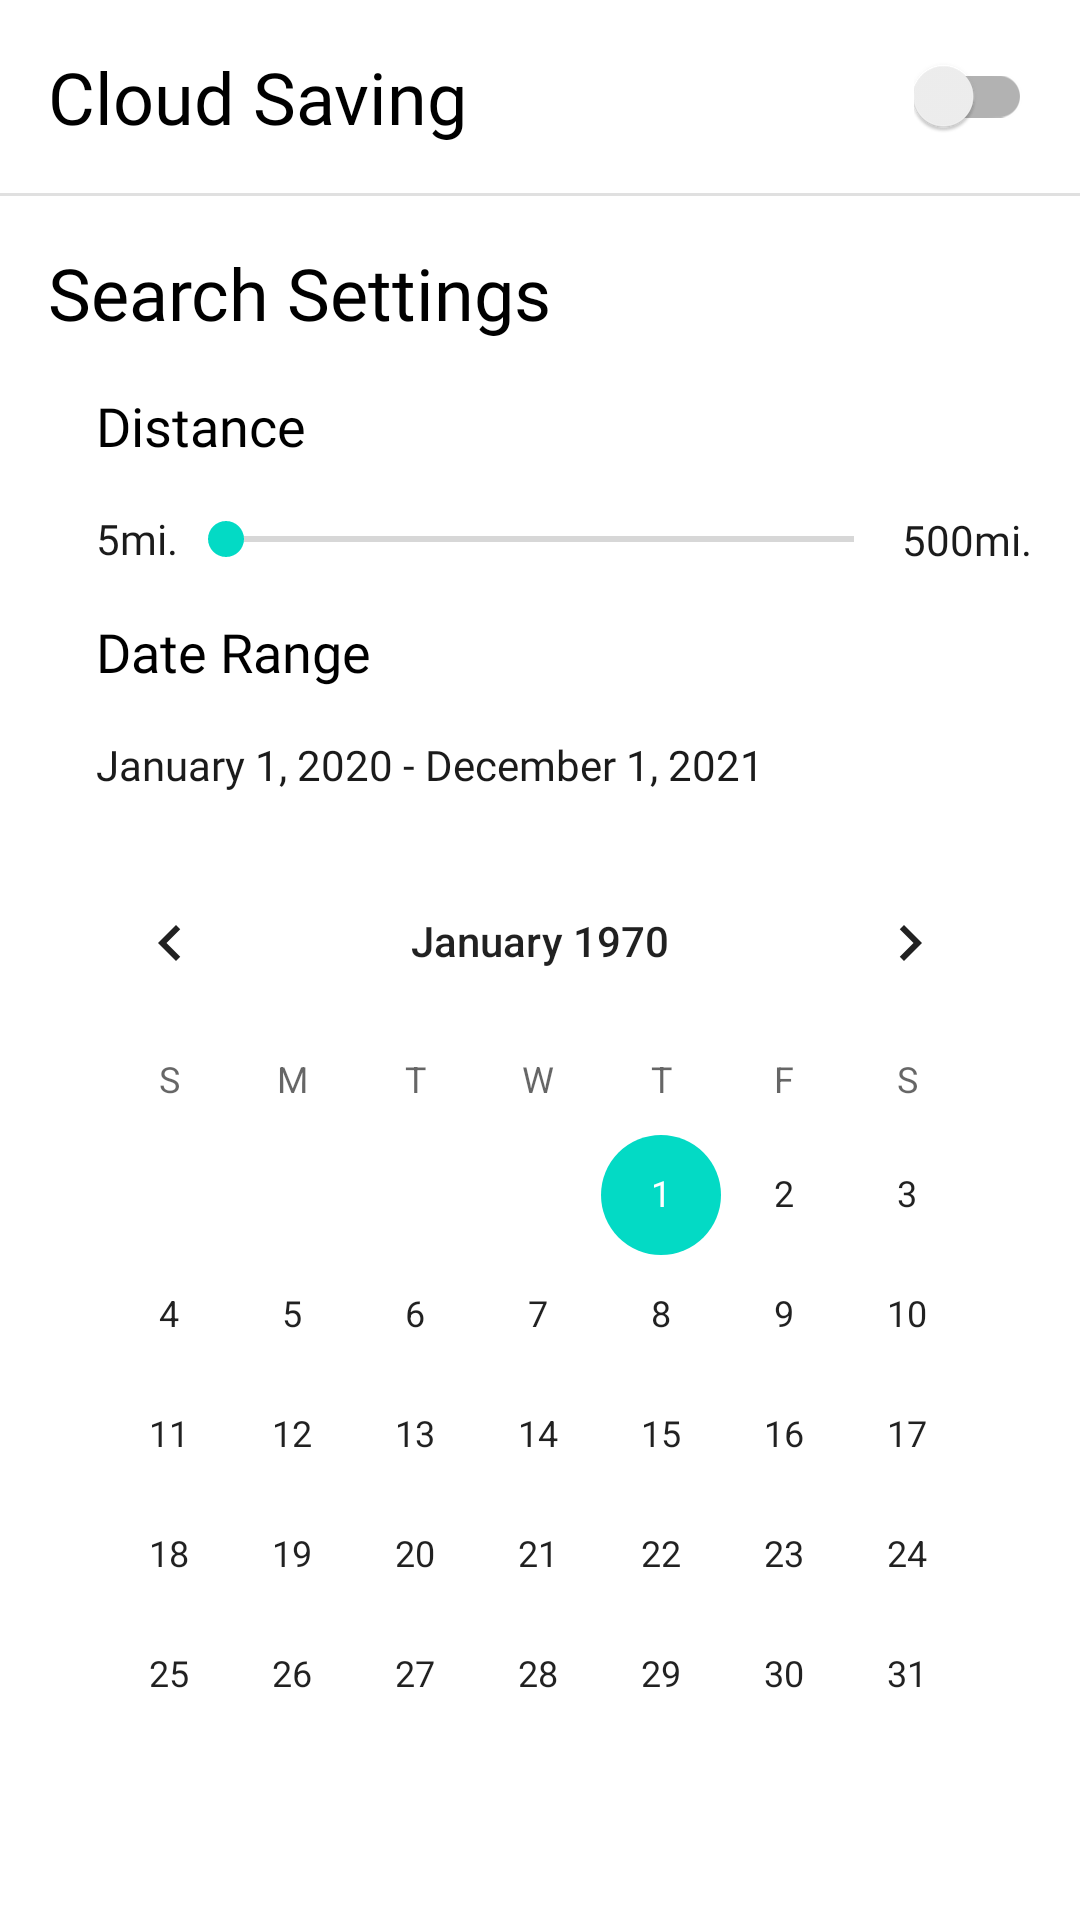

Write the Android layout XML for this screen, with the resource values it uses.
<!-- AndroidManifest.xml: application theme AppTheme -->
<!-- res/layout/settings_view.xml -->
<?xml version="1.0" encoding="utf-8"?>
<androidx.constraintlayout.widget.ConstraintLayout xmlns:android="http://schemas.android.com/apk/res/android"
    xmlns:app="http://schemas.android.com/apk/res-auto"
    android:layout_width="match_parent"
    android:layout_height="match_parent"
    android:background="#FFFFFF">

    <CalendarView
        android:id="@+id/calendarView"
        android:layout_width="0dp"
        android:layout_height="wrap_content"
        android:layout_marginStart="16dp"
        android:layout_marginTop="16dp"
        android:layout_marginEnd="16dp"
        app:layout_constraintBottom_toBottomOf="parent"
        app:layout_constraintEnd_toEndOf="parent"
        app:layout_constraintStart_toStartOf="parent"
        app:layout_constraintTop_toBottomOf="@+id/date_range"
        app:layout_constraintVertical_bias="0.0" />

    <TextView
        android:id="@+id/textView2"
        style="@style/text_title"
        android:layout_width="wrap_content"
        android:layout_height="wrap_content"
        android:layout_marginStart="16dp"
        android:layout_marginTop="16dp"
        android:text="@string/cloud_saving"
        app:layout_constraintStart_toStartOf="parent"
        app:layout_constraintTop_toTopOf="parent" />

    <TextView
        android:id="@+id/textView3"
        style="@style/text_title"
        android:layout_width="wrap_content"
        android:layout_height="wrap_content"
        android:layout_marginStart="16dp"
        android:layout_marginTop="16dp"
        android:text="@string/search_settings"
        app:layout_constraintStart_toStartOf="parent"
        app:layout_constraintTop_toBottomOf="@+id/divider2" />

    <View
        android:id="@+id/divider2"
        android:layout_width="409dp"
        android:layout_height="1dp"
        android:layout_marginTop="16dp"
        android:background="?android:attr/listDivider"
        app:layout_constraintEnd_toEndOf="parent"
        app:layout_constraintStart_toStartOf="parent"
        app:layout_constraintTop_toBottomOf="@+id/textView2" />

    <TextView
        android:id="@+id/textView4"
        style="@style/text_subtitle"
        android:layout_width="wrap_content"
        android:layout_height="wrap_content"
        android:layout_marginStart="16dp"
        android:layout_marginTop="16dp"
        android:text="@string/distance"
        app:layout_constraintStart_toStartOf="@+id/textView3"
        app:layout_constraintTop_toBottomOf="@+id/textView3" />

    <TextView
        android:id="@+id/textView5"
        style="@style/text_subtitle"
        android:layout_width="wrap_content"
        android:layout_height="wrap_content"
        android:layout_marginTop="16dp"
        android:text="@string/date_range"
        app:layout_constraintStart_toStartOf="@+id/textView6"
        app:layout_constraintTop_toBottomOf="@+id/textView6" />

    <SeekBar
        android:id="@+id/distance_bar"
        android:layout_width="0dp"
        android:layout_height="36dp"
        app:layout_constraintBottom_toBottomOf="@+id/textView6"
        app:layout_constraintEnd_toStartOf="@+id/textView7"
        app:layout_constraintStart_toEndOf="@+id/textView6"
        app:layout_constraintTop_toTopOf="@+id/textView6" />

    <TextView
        android:id="@+id/textView6"
        style="@style/text_body"
        android:layout_width="wrap_content"
        android:layout_height="wrap_content"
        android:layout_marginTop="16dp"
        android:text="@string/_5mi"
        app:layout_constraintStart_toStartOf="@+id/textView4"
        app:layout_constraintTop_toBottomOf="@+id/textView4" />

    <TextView
        android:id="@+id/textView7"
        style="@style/text_body"
        android:layout_width="wrap_content"
        android:layout_height="wrap_content"
        android:layout_marginEnd="16dp"
        android:text="@string/_500mi"
        app:layout_constraintBottom_toBottomOf="@+id/distance_bar"
        app:layout_constraintEnd_toEndOf="parent"
        app:layout_constraintTop_toTopOf="@+id/distance_bar" />

    <TextView
        android:id="@+id/date_range"
        style="@style/text_body"
        android:layout_width="0dp"
        android:layout_height="wrap_content"
        android:layout_marginTop="16dp"
        android:layout_marginEnd="16dp"
        android:text="@string/placeholder_date"
        app:layout_constraintEnd_toEndOf="parent"
        app:layout_constraintStart_toStartOf="@+id/textView5"
        app:layout_constraintTop_toBottomOf="@+id/textView5" />

    <androidx.appcompat.widget.SwitchCompat
        android:id="@+id/cloud_switch"
        android:layout_width="wrap_content"
        android:layout_height="wrap_content"
        android:layout_marginEnd="16dp"
        app:layout_constraintBottom_toBottomOf="@+id/textView2"
        app:layout_constraintEnd_toEndOf="parent"
        app:layout_constraintTop_toTopOf="@+id/textView2" />

</androidx.constraintlayout.widget.ConstraintLayout>
<!-- resources referenced by this layout -->
<resources>
  <string name="_500mi">500mi.</string>
  <string name="_5mi">5mi.</string>
  <string name="cloud_saving">Cloud Saving</string>
  <string name="date_range">Date Range</string>
  <string name="distance">Distance</string>
  <string name="placeholder_date">January 1, 2020 - December 1, 2021</string>
  <string name="search_settings">Search Settings</string>
  <style name="text_body">
          <item name="android:fontFamily">@font/gotham_rounded_light</item>
          <item name="android:textColor">#1B1B1B</item>
      </style>
  <style name="text_subtitle">
          <item name="android:fontFamily">@font/gotham_rounded_medium</item>
          <item name="android:textColor">#000000</item>
          <item name="android:textSize">18sp</item>
      </style>
  <style name="text_title">
          <item name="android:fontFamily">@font/gotham_rounded_book</item>
          <item name="android:textColor">#000000</item>
          <item name="android:textSize">24sp</item>
      </style>
  <style name="AppTheme" parent="Theme.AppCompat.Light.DarkActionBar">
          
          <item name="colorPrimary">@color/colorPrimary</item>
          <item name="colorPrimaryDark">@color/colorPrimaryDark</item>
          <item name="colorAccent">@color/colorAccent</item>
          <item name="android:actionOverflowButtonStyle">@style/CustomOverflow</item>
      </style>
  <color name="colorPrimary">#6200EE</color>
  <color name="colorPrimaryDark">#3700B3</color>
  <color name="colorAccent">#03DAC5</color>
  <style name="CustomOverflow">
          <item name="android:src">@drawable/more</item>
      </style>
</resources>
